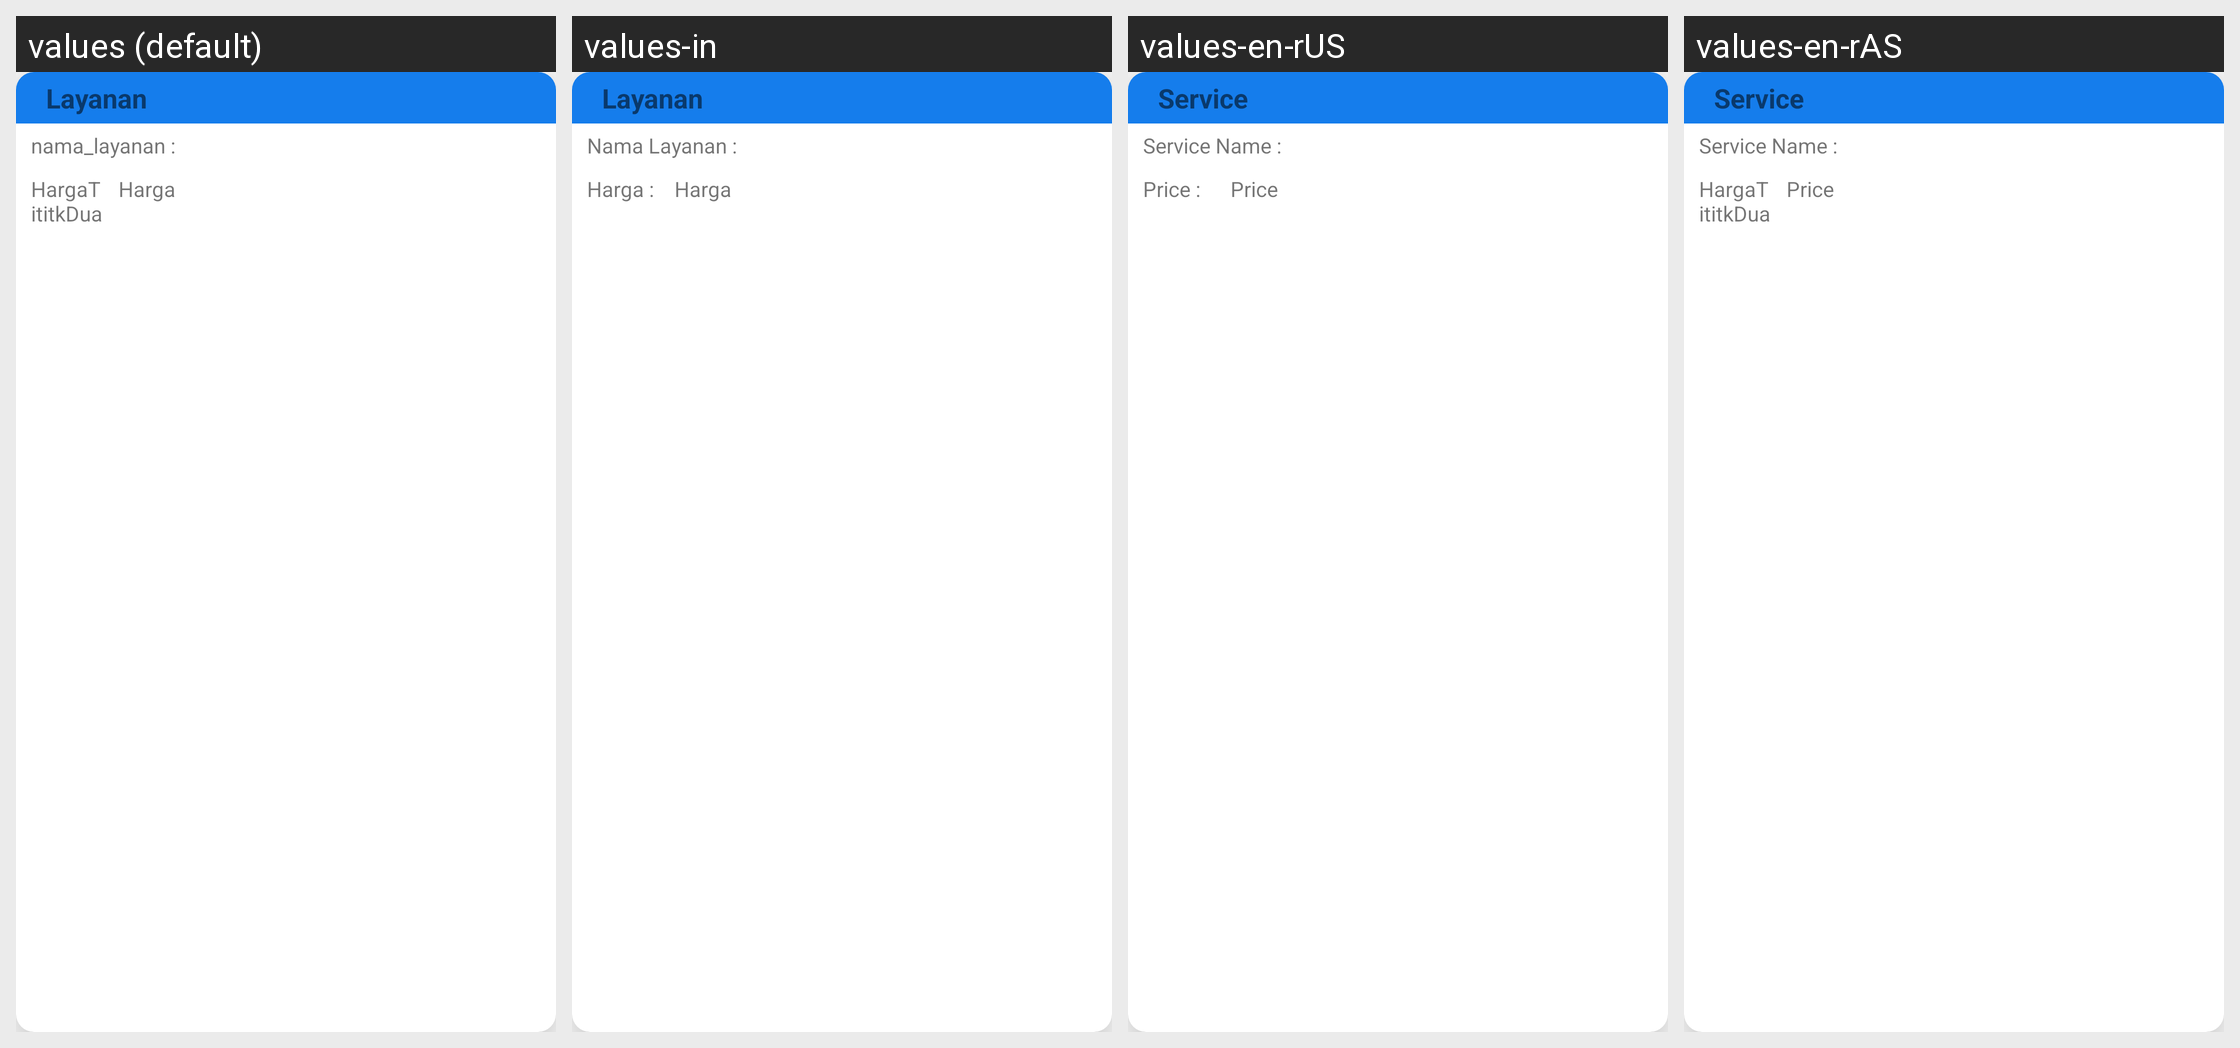

Strings drawn on this Android screen and how each of the app's shown locales translates them:
Android screen res/layout/card_pilih_layanan.xml rendered under 4 locales, left to right: values (default), values-in, values-en-rUS, values-en-rAS. Device: Nexus 5 (rendered at 1080×1920; each locale shown at half size, 540×960, under a caption strip naming it); theme Base.Theme.Laundry.
Strings drawn on this screen, with the default value and each locale's value (text and hints the layout hard-codes, and strings that could not be matched under every locale, appear in the picture but are not listed):

Layanan
  values: Layanan
  values-in: Layanan
  values-en-rUS: Service
  values-en-rAS: Service

layanan_nama
  values: nama_layanan :
  values-in: Nama Layanan :
  values-en-rUS: Service Name :
  values-en-rAS: Service Name :

HargaTititkDua
  values: HargaTititkDua
  values-in: Harga :
  values-en-rUS: Price :
  values-en-rAS: HargaTititkDua  [not translated; the default value is used]

Harga
  values: Harga
  values-in: Harga
  values-en-rUS: Price
  values-en-rAS: Price
